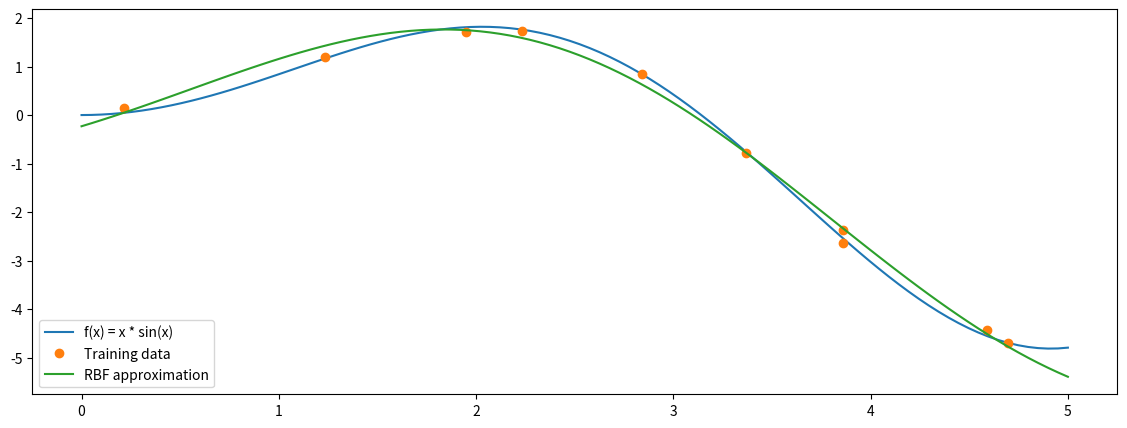

Python code for this plot:
import numpy as np
import matplotlib.pyplot as plt

class RadialBasisFunctionNetwork (object): 
    """ Radial Basis Function Network for function approximation"""

    def __init__(self, n_hidden, learning_rate, max_epochs, random_state):
        """ Constructor for RBFN class 
        Args: 
            n_hidden (int): number of hidden units
            learning_rate (float): learning rate
            max_epochs (int): maximum number of epochs
            random_state (int): random state
        """

        self.n_hidden = n_hidden
        self.learning_rate = learning_rate
        self.max_epochs = max_epochs
        self.random_state = random_state

    def _gaussian_basis(self, c, d):
        """ Gaussian basis function 
        Args:
            
            c (float): center
            d (float): data point
        Returns:
            G (float): Gaussian basis function value
        """
        return np.exp(-np.linalg.norm(c - d)**2 / (2 * (self.sigma**2)))

    def _basis_matrix(self, X):
        """ Basis matrix
        Args:
            X (array): data matrix
        Returns:
            G (array): basis matrix
        """
        G = np.zeros((X.shape[0], self.n_hidden))
        for ci, c in enumerate(self.centers):
            for xi, x in enumerate(X):
                G[xi, ci] = self._gaussian_basis(c, x)
        return G

    def fit(self, X, y):
        """ Fit the model to the data
        Args:
            X (array): data matrix
            y (array): target vector
        """
        rnd = np.random.RandomState(self.random_state)
        self.centers = rnd.permutation(X)[:self.n_hidden]
        self.sigma = np.linalg.norm(self.centers[0] - self.centers[1])

        G = self._basis_matrix(X)
        self.w = np.linalg.pinv(G.T @ G + 10**-6 * np.eye(self.n_hidden)) @ G.T @ y

    def predict(self, X):
        """ Predict the target vector
        Args:
            X (array): data matrix
        Returns:
            y (array): predicted target vector, which is the multiplication of the basis matrix and the weight vector
        """
        G = self._basis_matrix(X)
        return G @ self.w


if __name__ == '__main__':
    """
        Main function: Apply RBFN to a function approximation problem
        We will use the function f(x) = x * sin(x) as the function to approximate
    """
    # define the function to approximate
    f = lambda x: x * np.sin(x) # a função f(x) = x sen(x)

    # generate training set
    n_samples = 10
    X = np.sort(5 * np.random.rand(n_samples))
    y = f(X) + np.random.randn(n_samples) * 0.1

    # generate points used to plot
    X_plot = np.linspace(0, 5, 100)

    # plot training data
    plt.figure(figsize=(14, 5))
    plt.plot(X_plot, f(X_plot), label='f(x) = x * sin(x)')
    plt.plot(X, y, 'o', label='Training data')
    plt.legend(loc='lower left')

    # fit to RBF network
    rbf = RadialBasisFunctionNetwork(n_hidden=10, learning_rate=0.01, max_epochs=1000, random_state=0)
    rbf.fit(X, y)
    y_plot = rbf.predict(X_plot)
    plt.plot(X_plot, y_plot, label='RBF approximation')
    plt.legend(loc='lower left')
    plt.show()


